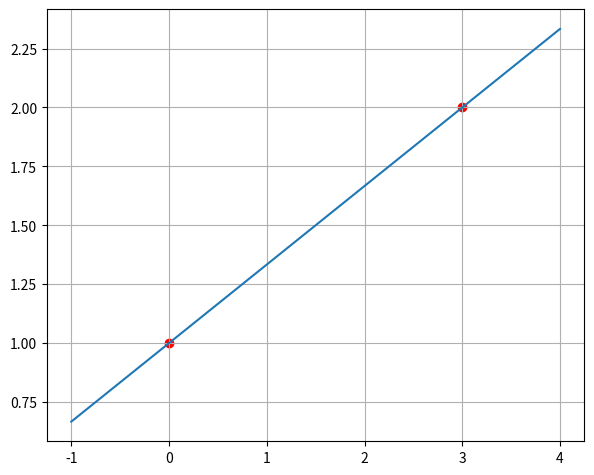

Source code (Python):
from matplotlib import pyplot
import numpy

if __name__ == '__main__':
    x = numpy.linspace(-1, 4, 500)
    (x1, y1) = (0, 1)
    (x2, y2) = (3, 2)
    m = (y2 - y1) / (x2 - x1)
    y = m * (x - x1) + y1
    pyplot.plot(x, y)
    pyplot.scatter([x1, x2], [y1, y2], color='red')
    pyplot.grid(True)
    pyplot.subplots_adjust(left=0.08, right=0.92, top=0.96, bottom=0.06)
    pyplot.show()
